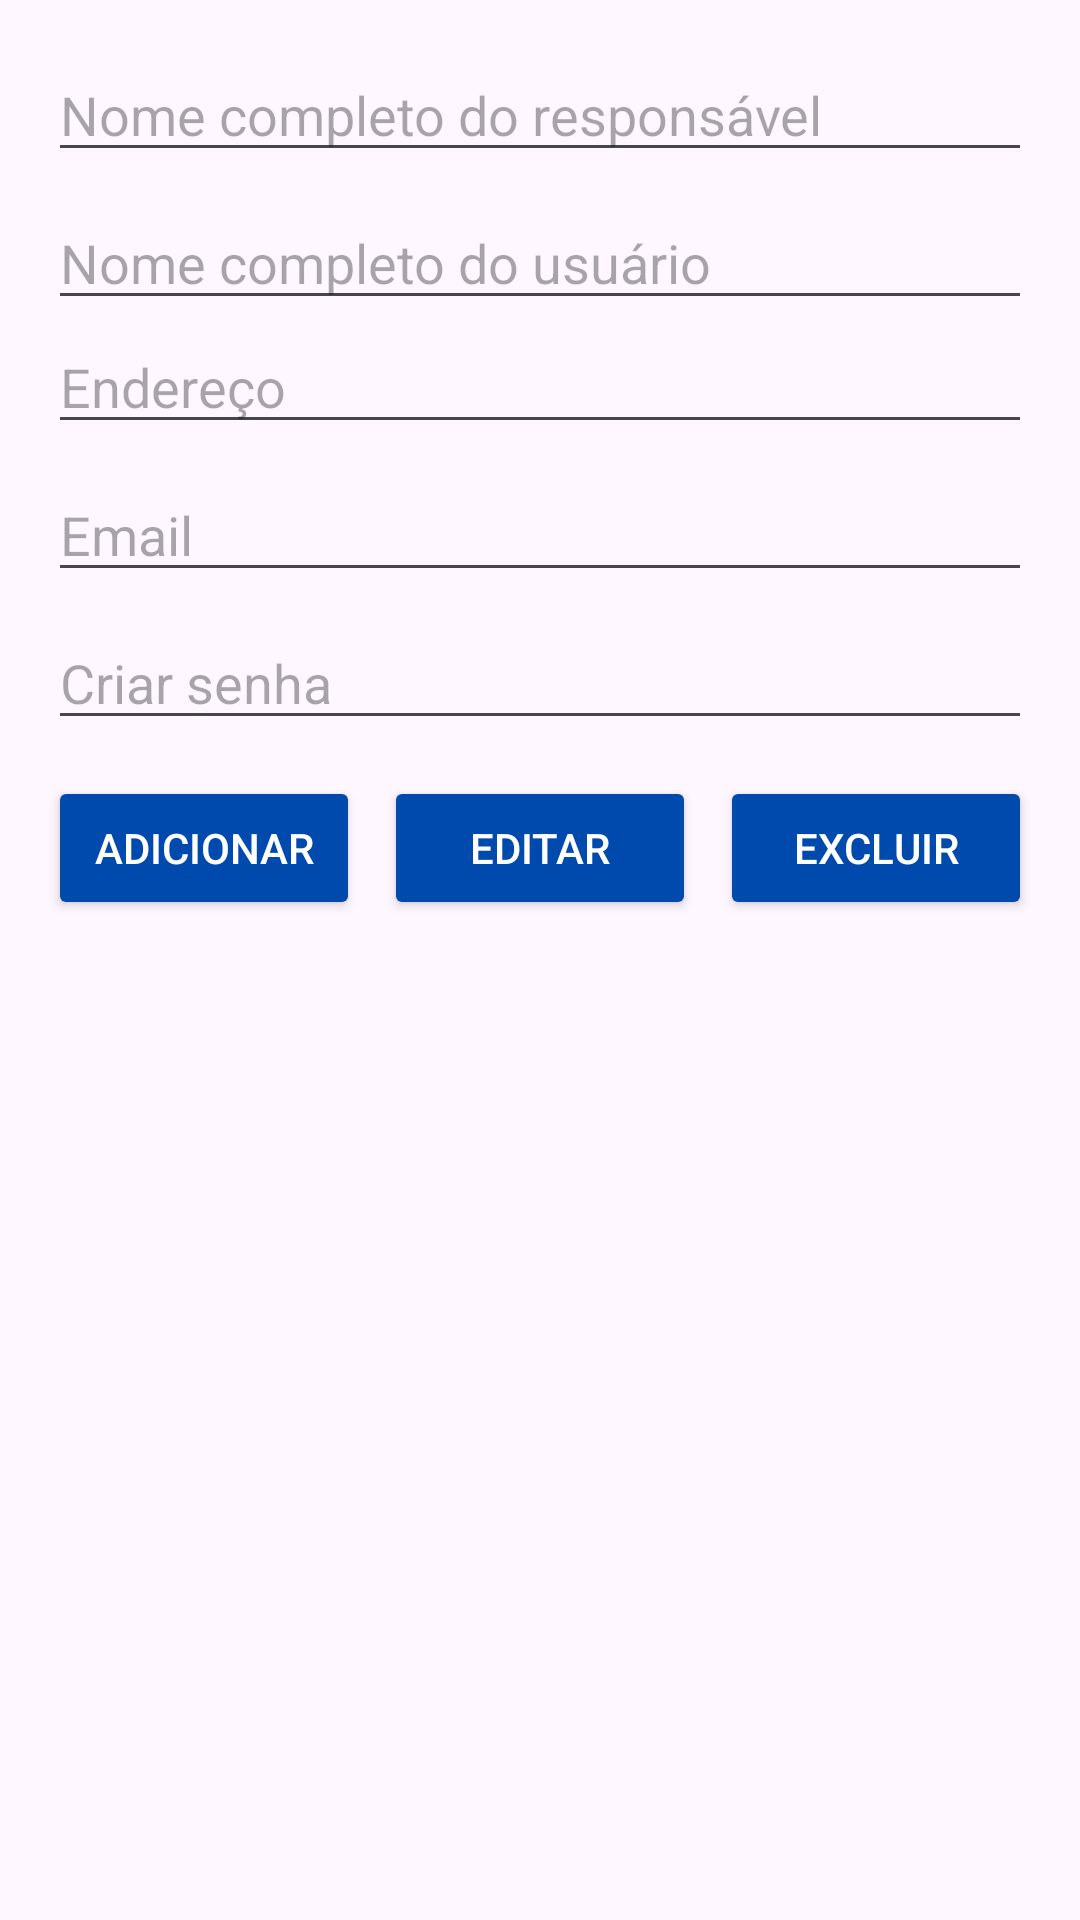

Here is an Android app screen rendered from its layout file. Give the layout XML and the strings, colors and styles it references.
<!-- AndroidManifest.xml: application theme Theme.App_PI2 -->
<!-- res/layout/activity_crud.xml -->
<?xml version="1.0" encoding="utf-8"?>
<androidx.constraintlayout.widget.ConstraintLayout xmlns:android="http://schemas.android.com/apk/res/android"
    xmlns:app="http://schemas.android.com/apk/res-auto"
    xmlns:tools="http://schemas.android.com/tools"
    android:layout_width="match_parent"
    android:layout_height="match_parent"
    android:padding="16dp">

    

    
    <EditText
        android:id="@+id/etNomeResponsavel"
        android:layout_width="0dp"
        android:layout_height="wrap_content"
        android:hint="Nome completo do responsável"
        app:layout_constraintEnd_toEndOf="parent"
        app:layout_constraintStart_toStartOf="parent"
        tools:layout_editor_absoluteY="69dp"
        tools:ignore="MissingConstraints" />

    
    <EditText
        android:id="@+id/etNomeUsuario"
        android:layout_width="0dp"
        android:layout_height="wrap_content"
        android:hint="Nome completo do usuário"
        app:layout_constraintTop_toBottomOf="@id/etNomeResponsavel"
        app:layout_constraintStart_toStartOf="parent"
        app:layout_constraintEnd_toEndOf="parent"
        android:layout_marginTop="8dp"/>

    

    
    <EditText
        android:id="@+id/etEndereco"
        android:layout_width="0dp"
        android:layout_height="wrap_content"
        android:hint="Endereço"
        app:layout_constraintEnd_toEndOf="parent"
        app:layout_constraintStart_toStartOf="parent"
        app:layout_constraintTop_toBottomOf="@+id/etNomeUsuario" />

    
    <EditText
        android:id="@+id/etEmail"
        android:layout_width="0dp"
        android:layout_height="wrap_content"
        android:hint="Email"
        android:inputType="textEmailAddress"
        app:layout_constraintTop_toBottomOf="@id/etEndereco"
        app:layout_constraintStart_toStartOf="parent"
        app:layout_constraintEnd_toEndOf="parent"
        android:layout_marginTop="8dp"/>

    
    <EditText
        android:id="@+id/etSenha"
        android:layout_width="0dp"
        android:layout_height="wrap_content"
        android:hint="Criar senha"
        android:inputType="textPassword"
        app:layout_constraintTop_toBottomOf="@id/etEmail"
        app:layout_constraintStart_toStartOf="parent"
        app:layout_constraintEnd_toEndOf="parent"
        android:layout_marginTop="8dp"/>

    
    <LinearLayout
        android:id="@+id/buttonLayout"
        android:layout_width="0dp"
        android:layout_height="wrap_content"
        android:orientation="horizontal"
        app:layout_constraintTop_toBottomOf="@id/etSenha"
        app:layout_constraintStart_toStartOf="parent"
        app:layout_constraintEnd_toEndOf="parent"
        android:layout_marginTop="12dp">

        <Button
            android:id="@+id/btnAdd"
            android:layout_width="0dp"
            android:layout_height="wrap_content"
            android:layout_weight="1"
            android:text="Adicionar"
            android:backgroundTint="@color/cor_botao_primario"
            android:textColor="@color/white"
            android:layout_marginEnd="4dp"/>

        <Button
            android:id="@+id/btnUpdate"
            android:layout_width="0dp"
            android:layout_height="wrap_content"
            android:layout_weight="1"
            android:text="Editar"
            android:backgroundTint="@color/cor_botao_primario"
            android:textColor="@color/white"
            android:layout_marginStart="4dp"
            android:layout_marginEnd="4dp"/>

        <Button
            android:id="@+id/btnDelete"
            android:layout_width="0dp"
            android:layout_height="wrap_content"
            android:layout_weight="1"
            android:text="Excluir"
            android:backgroundTint="@color/cor_botao_primario"
            android:textColor="@color/white"
            android:layout_marginStart="4dp"/>
    </LinearLayout>

    <androidx.recyclerview.widget.RecyclerView
        android:id="@+id/recyclerViewUsuarios"
        android:layout_width="0dp"
        android:layout_height="0dp"
        app:layout_constraintTop_toBottomOf="@+id/buttonLayout"
        app:layout_constraintBottom_toBottomOf="parent"
        app:layout_constraintStart_toStartOf="parent"
        app:layout_constraintEnd_toEndOf="parent"
        android:layout_marginTop="8dp"/>

</androidx.constraintlayout.widget.ConstraintLayout>
<!-- resources referenced by this layout -->
<resources>
  <color name="cor_botao_primario">#004AAD</color>
  <color name="white">#FFFFFFFF</color>
  <style name="Theme.App_PI2" parent="Base.Theme.App_PI2" />
  <style name="Base.Theme.App_PI2" parent="Theme.Material3.DayNight.NoActionBar">
          
          
      </style>
</resources>
